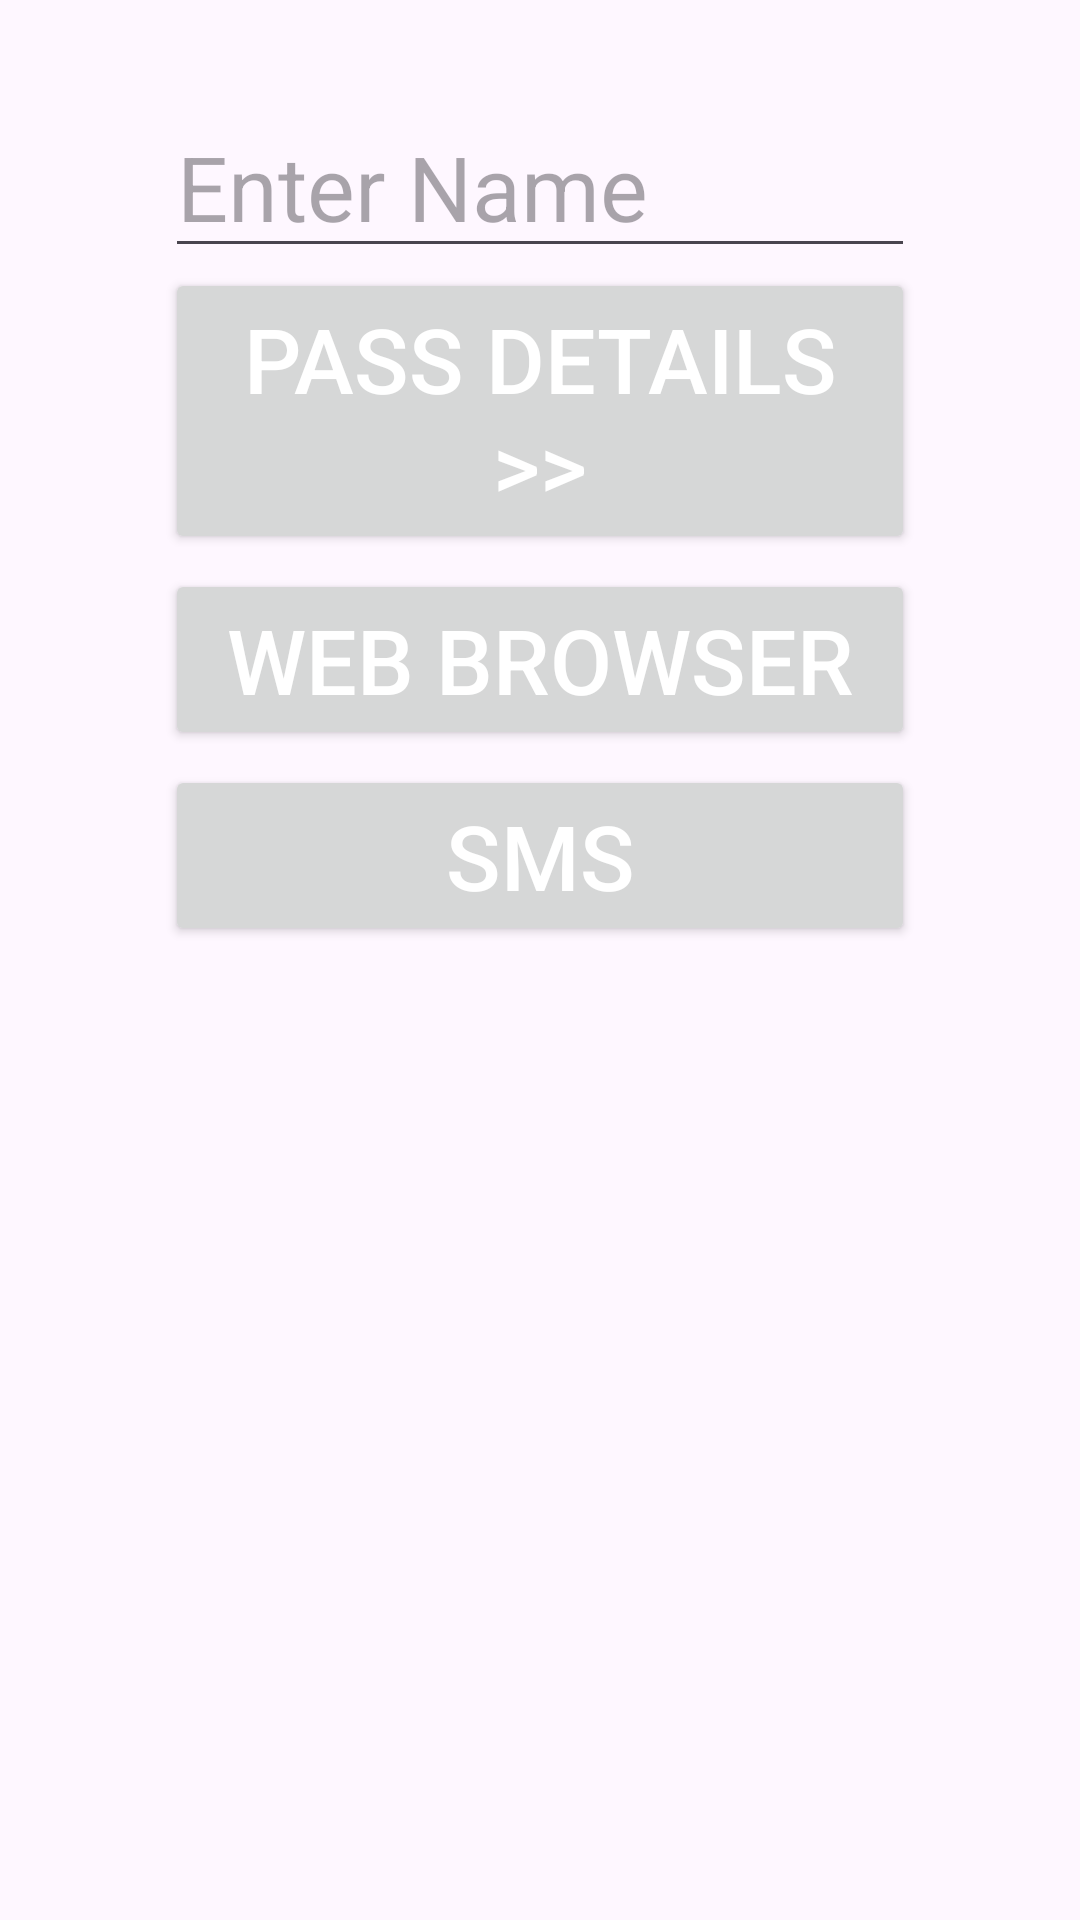

Produce the Android XML layout that renders to this screen, including the resource entries it uses.
<!-- AndroidManifest.xml: application theme Theme.TheWeek4 -->
<!-- res/layout/activity_main.xml -->
<?xml version="1.0" encoding="utf-8"?>
<androidx.constraintlayout.widget.ConstraintLayout xmlns:android="http://schemas.android.com/apk/res/android"
    xmlns:app="http://schemas.android.com/apk/res-auto"
    xmlns:tools="http://schemas.android.com/tools"
    android:layout_width="match_parent"
    android:layout_height="match_parent"
    tools:context=".MainActivity">

    <ImageView
        android:id="@+id/imageView"
        android:layout_width="wrap_content"
        android:layout_height="wrap_content"
        app:layout_constraintStart_toStartOf="parent"
        app:layout_constraintTop_toTopOf="parent"
        app:srcCompat="@drawable/compass" />

    <EditText
        android:id="@+id/nameEditText"
        android:layout_width="@dimen/button_width"
        android:layout_height="wrap_content"
        android:layout_marginTop="32dp"
        android:inputType="text"
        android:hint="@string/enter_name"
        app:layout_constraintEnd_toEndOf="parent"
        app:layout_constraintStart_toStartOf="parent"
        app:layout_constraintTop_toTopOf="@+id/imageView" />

    <Button
        android:id="@+id/passDetailsButton"
        android:layout_width="@dimen/button_width"
        android:layout_height="wrap_content"
        android:text="@string/pass_details"
        app:layout_constraintEnd_toEndOf="parent"
        app:layout_constraintStart_toStartOf="parent"
        app:layout_constraintTop_toBottomOf="@+id/nameEditText" />
    <Button
        android:id="@+id/webBrowserButton"
        android:layout_width="@dimen/button_width"
        android:layout_height="wrap_content"
        android:text="@string/web_browser"
        app:layout_constraintEnd_toEndOf="parent"
        app:layout_constraintStart_toStartOf="parent"
        app:layout_constraintTop_toBottomOf="@+id/passDetailsButton"
        android:layout_marginTop="5dp"/>
    <Button
        android:id="@+id/smsButton"
        android:layout_width="@dimen/button_width"
        android:layout_height="wrap_content"
        android:text="@string/sms"
        app:layout_constraintEnd_toEndOf="parent"
        app:layout_constraintStart_toStartOf="parent"
        app:layout_constraintTop_toBottomOf="@+id/webBrowserButton"
        android:layout_marginTop="5dp"/>
</androidx.constraintlayout.widget.ConstraintLayout>
<!-- resources referenced by this layout -->
<resources>
  <dimen name="button_width">250dp</dimen>
  <string name="enter_name">Enter Name</string>
  <string name="pass_details">Pass Details &gt;&gt;</string>
  <string name="sms">SMS</string>
  <string name="web_browser">Web Browser</string>
  <style name="Theme.TheWeek4" parent="Base.Theme.TheWeek4" />
  <style name="Base.Theme.TheWeek4" parent="Theme.Material3.DayNight.NoActionBar">
          
          
          <item name="colorPrimary">@color/primary</item>
          <item name="android:textColor">@color/white</item>
          <item name="android:textSize">30sp</item>
      </style>
  <!-- not gathered from this repository: default colours our renderer supplied (Android Studio template values) -->
  <color name="white">#FFFFFFFF</color>
</resources>
